Image classification data set "raw_data" (Tahkare/Projet-AIC on GitHub). Class labels (6): chaetognatha, copepoda, euphausiids, fish larvae, limacina, medusae.

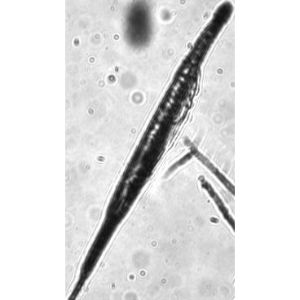
Label: chaetognatha

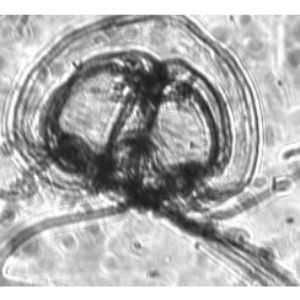
Label: medusae

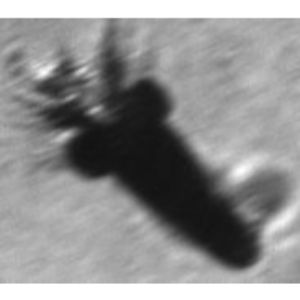
Label: euphausiids

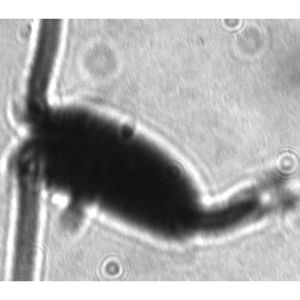
Label: copepoda

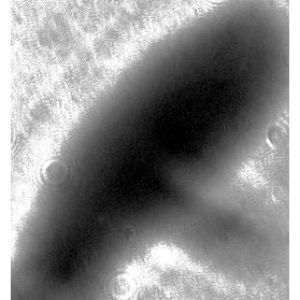
Label: fish larvae

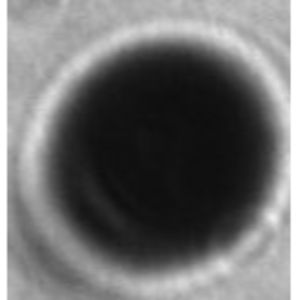
Label: limacina
